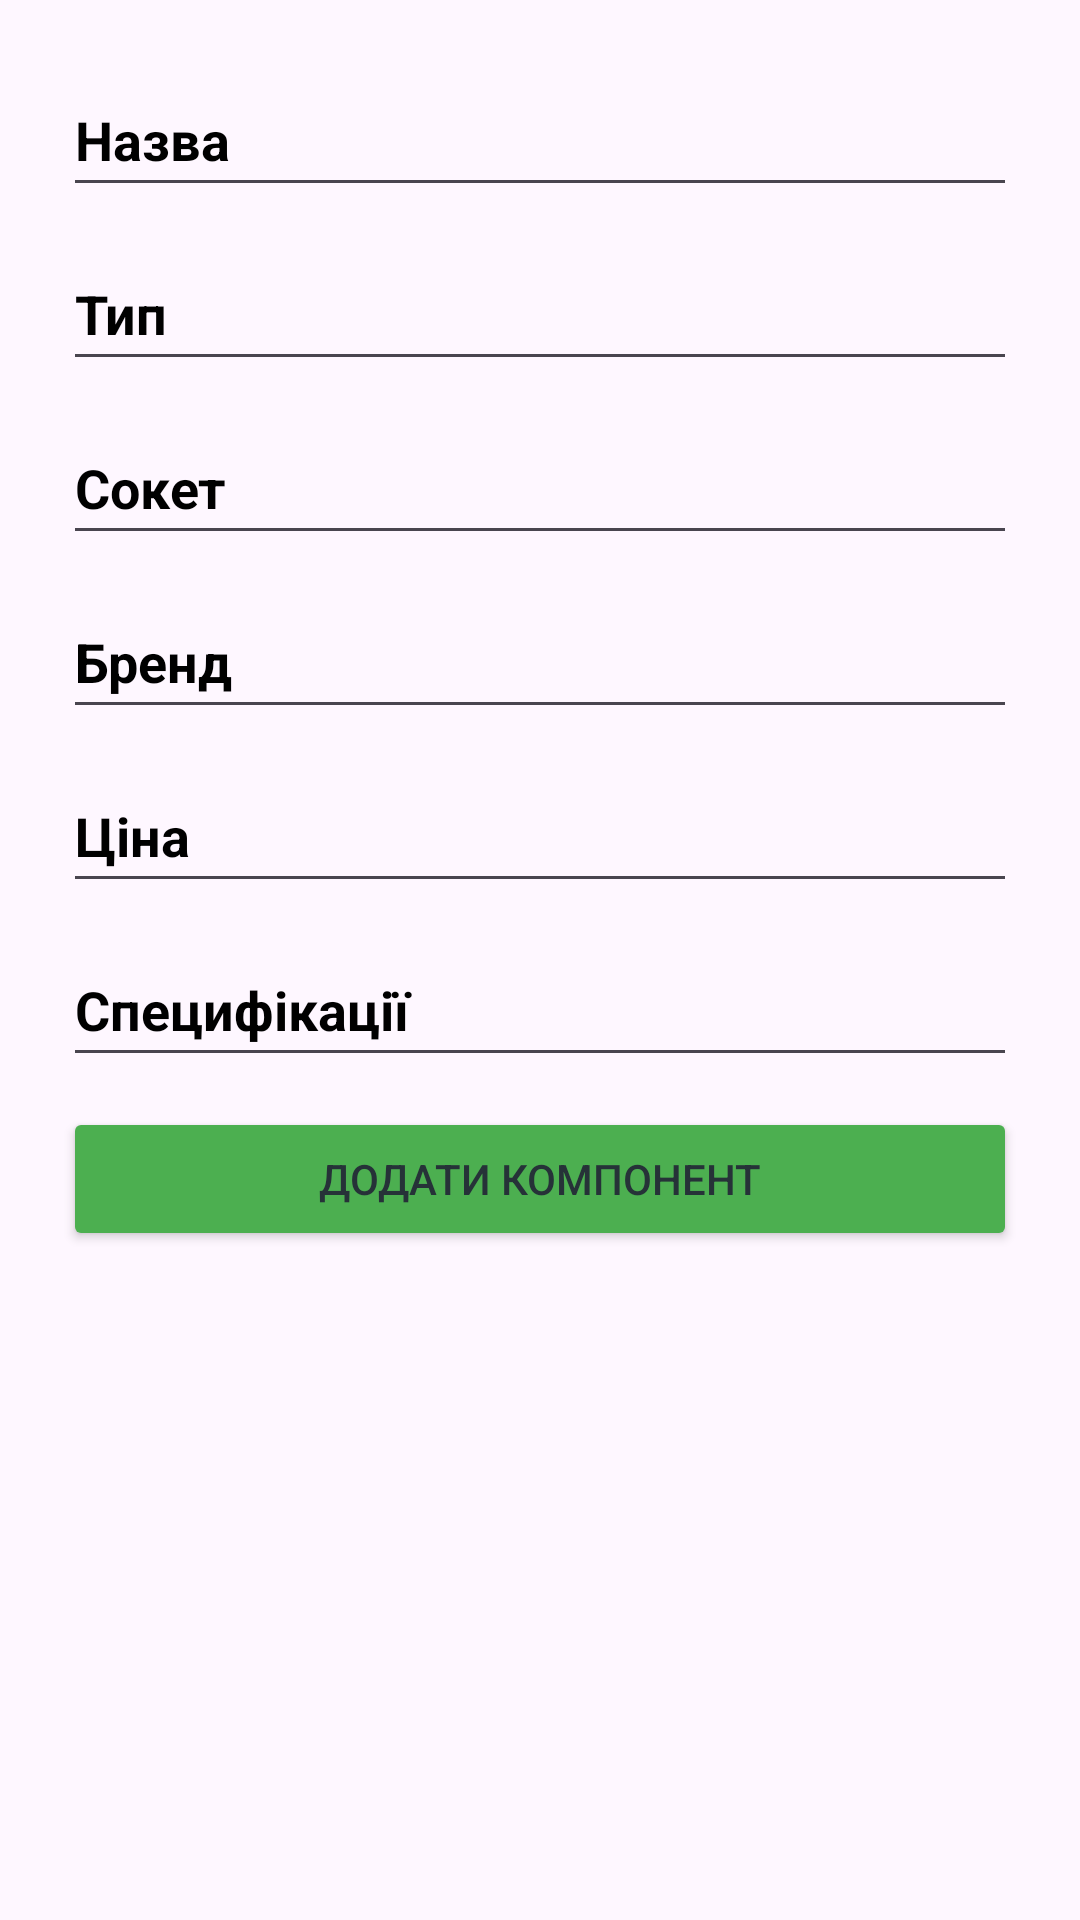

Layout XML and referenced resources for this Android screen:
<!-- AndroidManifest.xml: application theme Theme.BuildPC -->
<!-- res/layout/fragment_add_component.xml -->
<?xml version="1.0" encoding="utf-8"?>
<LinearLayout xmlns:android="http://schemas.android.com/apk/res/android"
    xmlns:app="http://schemas.android.com/apk/res-auto"
    xmlns:tools="http://schemas.android.com/tools"
    android:id="@+id/main"
    android:layout_width="match_parent"
    android:layout_height="match_parent"
    android:orientation="vertical"
    tools:context=".AddComponentActivity"
    android:padding="16dp">

    <EditText
        android:layout_margin="5dp"
        android:id="@+id/etName"
        android:layout_width="match_parent"
        android:layout_height="wrap_content"
        android:hint="@string/Name"
        android:inputType="text"
        android:textColor="#000"
        android:textColorHint="#000"
        android:textStyle="bold"
        android:importantForAutofill="no"
        android:minHeight="48dp"
        tools:ignore="VisualLintTextFieldSize"/>

    <EditText
        android:layout_margin="5dp"
        android:id="@+id/etType"
        android:layout_width="match_parent"
        android:layout_height="wrap_content"
        android:hint="@string/Type"
        android:inputType="text"
        android:textColor="#000"
        android:textColorHint="#000"
        android:textStyle="bold"
        android:importantForAutofill="no"
        android:minHeight="48dp"
        tools:ignore="VisualLintTextFieldSize"/>

    <EditText
        android:layout_margin="5dp"
        android:id="@+id/etSocket"
        android:layout_width="match_parent"
        android:layout_height="wrap_content"
        android:hint="@string/Socket"
        android:inputType="text"
        android:textColor="#000"
        android:textColorHint="#000"
        android:textStyle="bold"
        android:importantForAutofill="no"
        android:minHeight="48dp"
        tools:ignore="VisualLintTextFieldSize"/>

    <EditText
        android:layout_margin="5dp"
        android:id="@+id/etBrand"
        android:layout_width="match_parent"
        android:layout_height="wrap_content"
        android:hint="@string/Brand"
        android:inputType="text"
        android:textColor="#000"
        android:textColorHint="#000"
        android:textStyle="bold"
        android:importantForAutofill="no"
        android:minHeight="48dp"
        tools:ignore="VisualLintTextFieldSize"/>

    <EditText
        android:layout_margin="5dp"
        android:id="@+id/etPrice"
        android:layout_width="match_parent"
        android:layout_height="wrap_content"
        android:hint="@string/Price"
        android:inputType="numberDecimal"
        android:textColor="#000"
        android:textColorHint="#000"
        android:textStyle="bold"
        android:importantForAutofill="no"
        android:minHeight="48dp"
        tools:ignore="VisualLintTextFieldSize"/>

    <EditText
        android:layout_margin="5dp"
        android:id="@+id/etSpecs"
        android:layout_width="match_parent"
        android:layout_height="wrap_content"
        android:hint="@string/Specs"
        android:inputType="text"
        android:textColor="#000"
        android:textColorHint="#000"
        android:textStyle="bold"
        android:importantForAutofill="no"
        android:minHeight="48dp"
        tools:ignore="VisualLintTextFieldSize"/>

    <Button
        android:id="@+id/btnAddComponent"
        android:layout_width="match_parent"
        android:layout_height="wrap_content"
        android:layout_margin="5dp"
        android:backgroundTint="#4caf50"
        android:text="@string/AddComponent"
        android:textColor="#263238"
        app:cornerRadius="1dp"
        tools:ignore="VisualLintButtonSize" />

</LinearLayout>
<!-- resources referenced by this layout -->
<resources>
  <string name="AddComponent">Додати компонент</string>
  <string name="Brand">Бренд</string>
  <string name="Name">Назва</string>
  <string name="Price">Ціна</string>
  <string name="Socket">Сокет</string>
  <string name="Specs">Специфікації</string>
  <string name="Type">Тип</string>
  <style name="Theme.BuildPC" parent="Base.Theme.BuildPC" />
  <style name="Base.Theme.BuildPC" parent="Theme.Material3.DayNight.NoActionBar">
          
          
      </style>
</resources>
